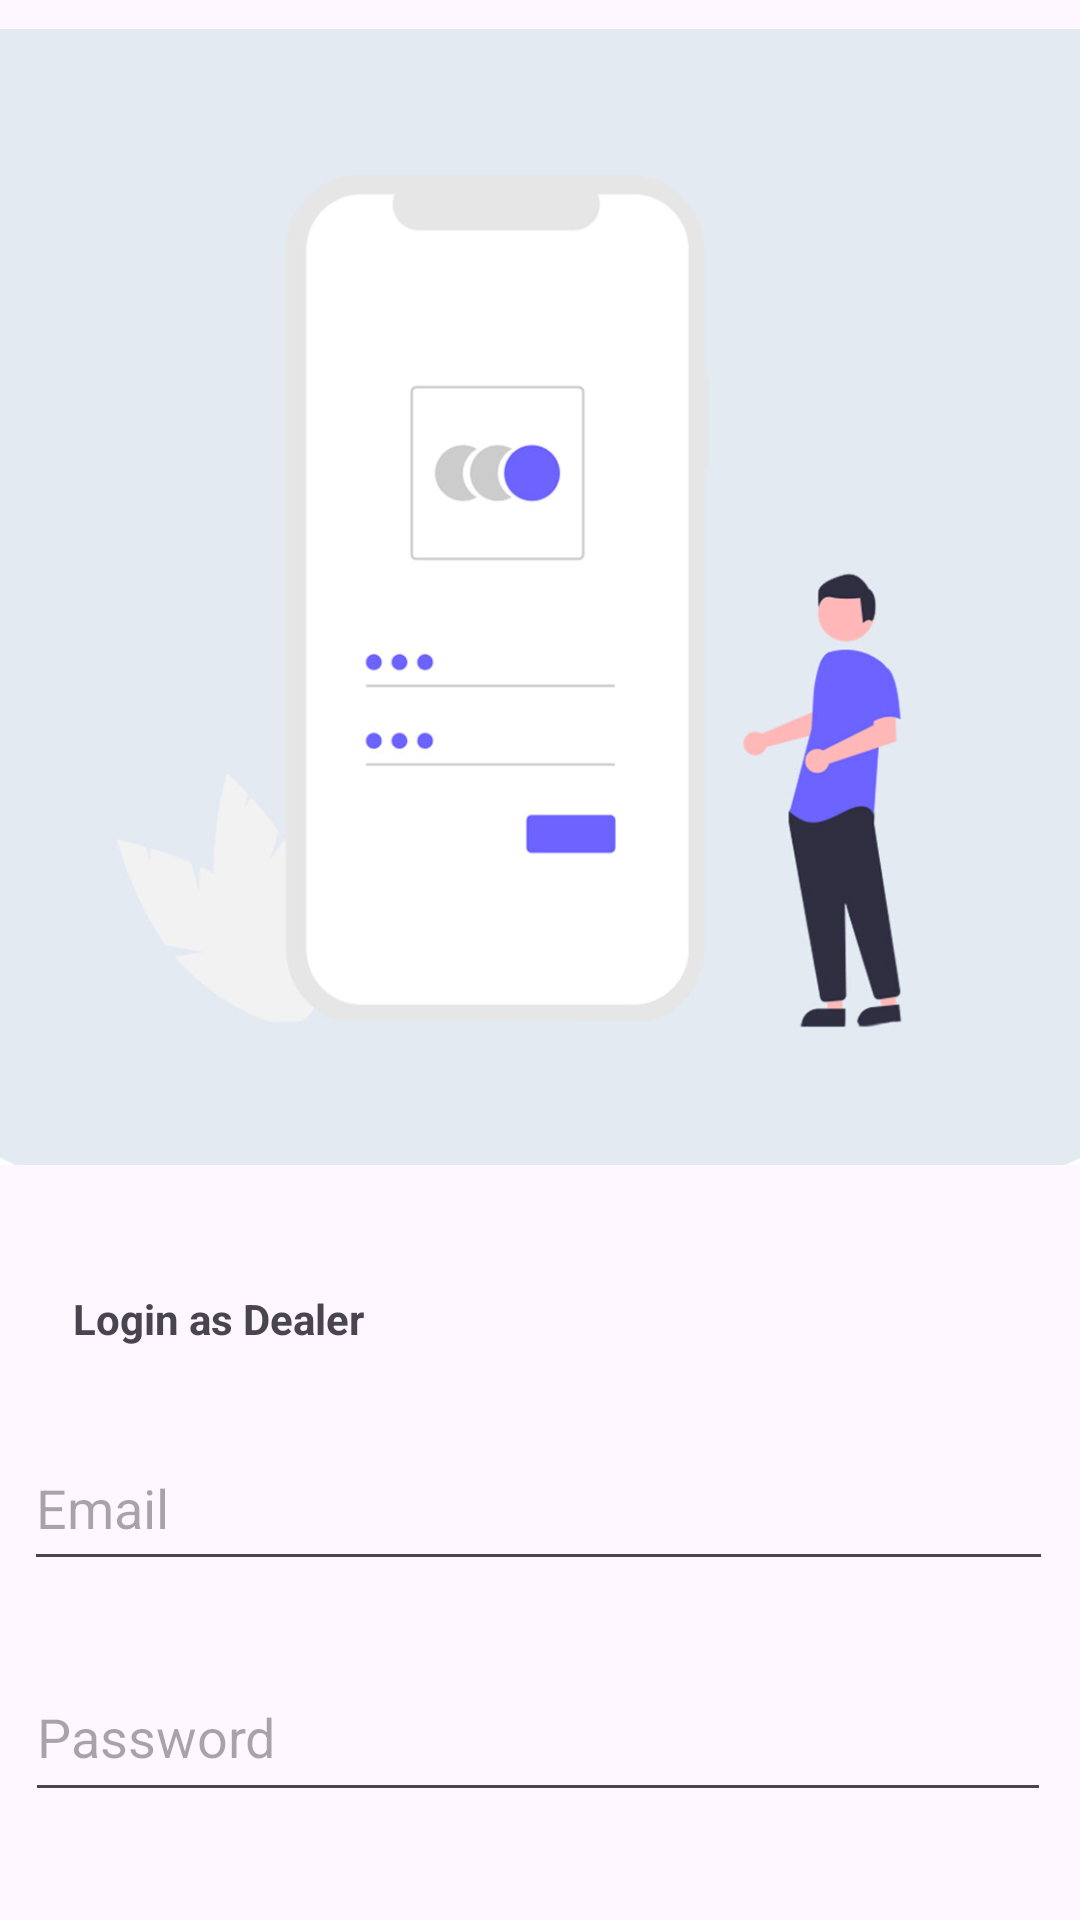

Produce the Android XML layout that renders to this screen, including the resource entries it uses.
<!-- AndroidManifest.xml: application theme Theme.DatabaseForm -->
<!-- res/layout/activity_login.xml -->
<?xml version="1.0" encoding="utf-8"?>
<androidx.constraintlayout.widget.ConstraintLayout xmlns:android="http://schemas.android.com/apk/res/android"
    xmlns:app="http://schemas.android.com/apk/res-auto"
    xmlns:tools="http://schemas.android.com/tools"
    android:layout_width="match_parent"
    android:layout_height="match_parent"
    tools:context=".LoginActivity">

        <Button
            android:id="@+id/login_as_dealer_btn"
            android:layout_width="0dp"
            android:layout_height="55dp"
            android:layout_marginHorizontal="32dp"
            android:layout_marginTop="80dp"
            android:backgroundTint="@color/bluekn"
            android:text="Log In"
            android:textColor="@color/white"
            app:layout_constraintEnd_toEndOf="parent"
            app:layout_constraintHorizontal_bias="1.0"
            app:layout_constraintStart_toStartOf="parent"
            app:layout_constraintTop_toBottomOf="@+id/editText_password_of_dealer" />

        <androidx.constraintlayout.widget.Guideline
            android:id="@+id/guideline4"
            android:layout_width="wrap_content"
            android:layout_height="wrap_content"
            android:orientation="horizontal"
            app:layout_constraintGuide_end="256dp" />

        <androidx.constraintlayout.widget.Guideline
            android:id="@+id/guideline5"
            android:layout_width="wrap_content"
            android:layout_height="wrap_content"
            android:orientation="horizontal"
            app:layout_constraintGuide_begin="549dp" />

        <ImageView
            android:id="@+id/imageView2"
            android:layout_width="404dp"
            android:layout_height="398dp"
            app:layout_constraintEnd_toEndOf="parent"
            app:layout_constraintHorizontal_bias="0.5"
            app:layout_constraintStart_toStartOf="parent"
            app:layout_constraintTop_toTopOf="parent"
            app:srcCompat="@drawable/logui" />

        <TextView
            android:id="@+id/textView"
            android:layout_width="wrap_content"
            android:layout_height="wrap_content"
            android:layout_marginTop="32dp"
            android:text="Login as Dealer"
            android:textStyle="bold"
            app:layout_constraintEnd_toEndOf="parent"
            app:layout_constraintHorizontal_bias="0.093"
            app:layout_constraintStart_toStartOf="parent"
            app:layout_constraintTop_toBottomOf="@+id/imageView2" />

        <EditText
            android:id="@+id/editTextEmail_of_dealer"
            android:layout_width="343dp"
            android:layout_height="52dp"
            android:layout_marginTop="26dp"
            android:ems="10"
            android:hint="Email"
            android:inputType="textEmailAddress"
            app:layout_constraintEnd_toEndOf="parent"
            app:layout_constraintHorizontal_bias="0.47"
            app:layout_constraintStart_toStartOf="parent"
            app:layout_constraintTop_toBottomOf="@+id/textView" />

        <EditText
            android:id="@+id/editText_password_of_dealer"
            android:layout_width="342dp"
            android:layout_height="53dp"
            android:layout_marginTop="24dp"
            android:ems="10"
            android:hint="Password"
            android:inputType="textEmailAddress"
            app:layout_constraintEnd_toEndOf="parent"
            app:layout_constraintHorizontal_bias="0.463"
            app:layout_constraintStart_toStartOf="parent"
            app:layout_constraintTop_toBottomOf="@+id/editTextEmail_of_dealer" />


</androidx.constraintlayout.widget.ConstraintLayout>
<!-- resources referenced by this layout -->
<resources>
  <color name="bluekn">#195ADC</color>
  <color name="white">#FFFFFFFF</color>
  <!-- drawable logui: png bitmap (drawable, 113393 bytes) -->
  <style name="Theme.DatabaseForm" parent="Base.Theme.DatabaseForm" />
  <style name="Base.Theme.DatabaseForm" parent="Theme.Material3.DayNight.NoActionBar">
          
          
      </style>
</resources>
